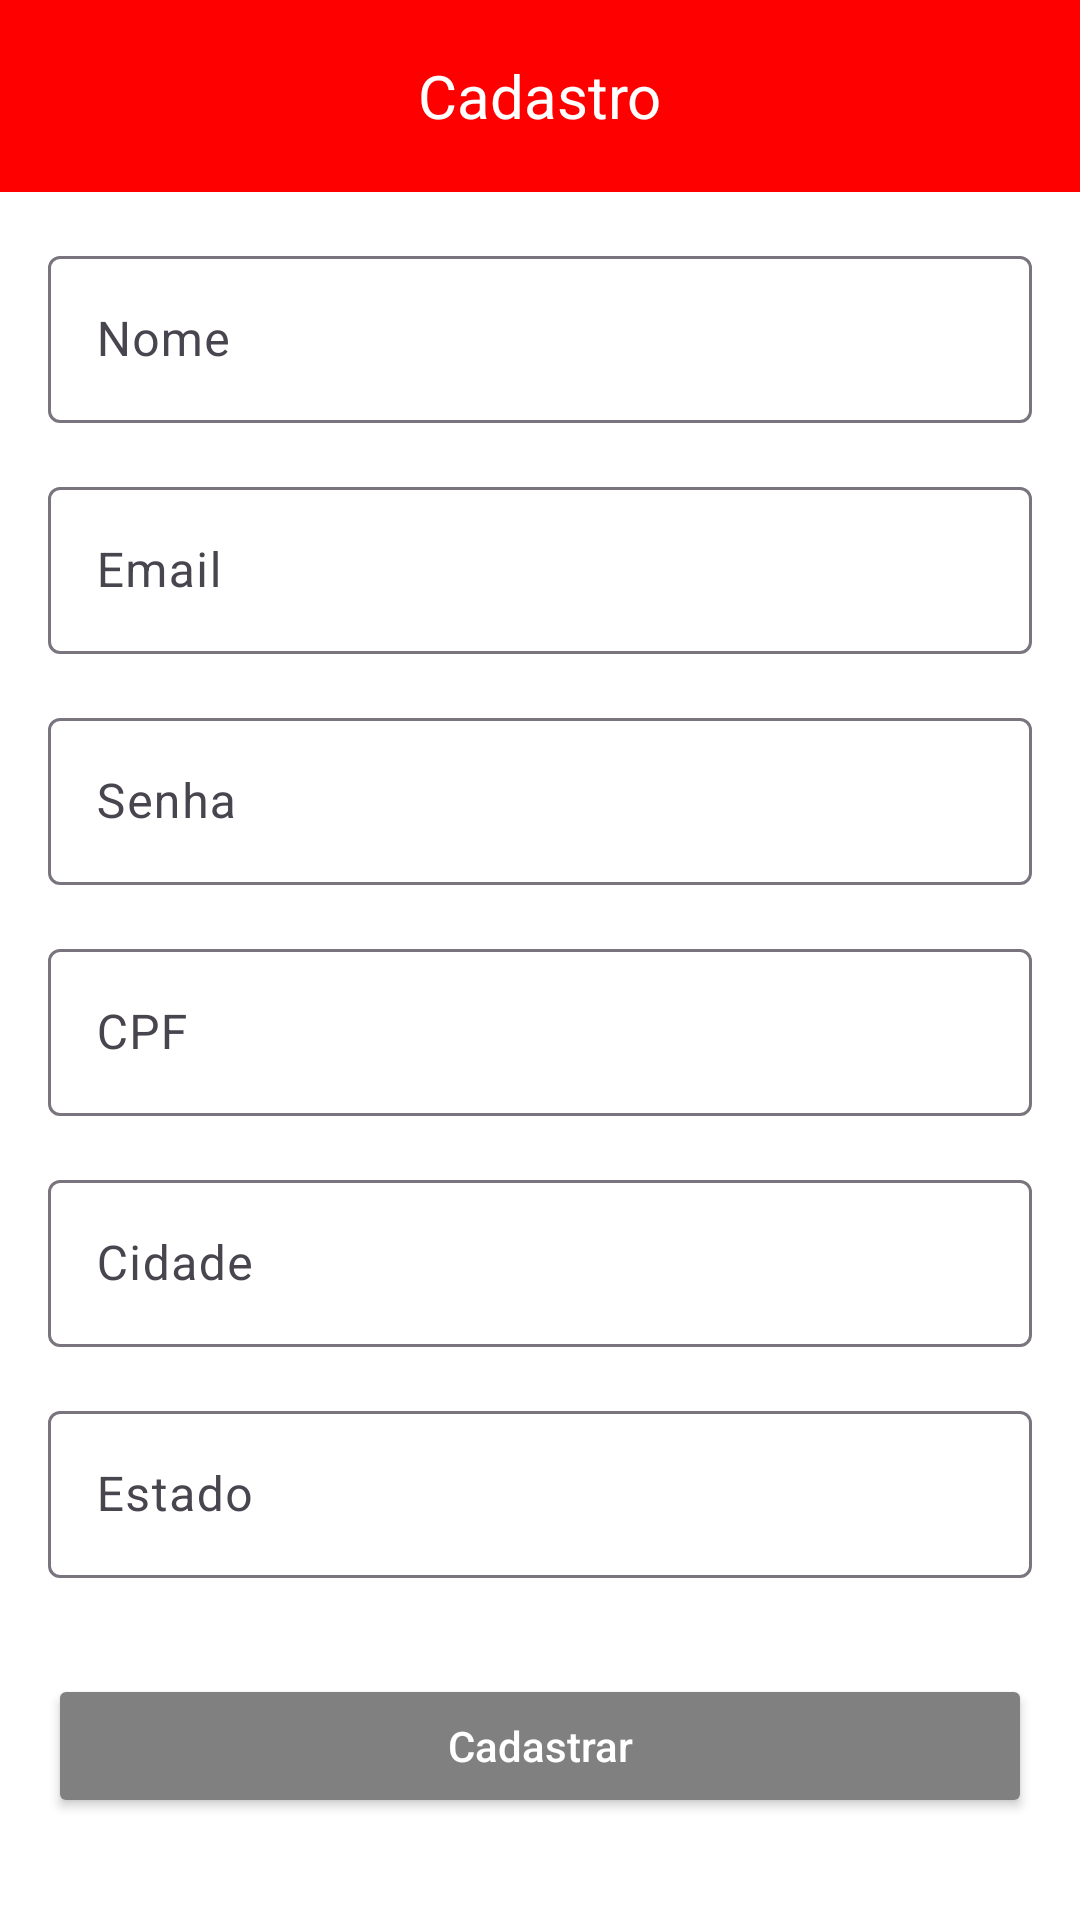

Layout XML and referenced resources for this Android screen:
<!-- AndroidManifest.xml: application theme Theme.FMVeiculos -->
<!-- res/layout/activity_register.xml -->
<?xml version="1.0" encoding="utf-8"?>
<RelativeLayout xmlns:android="http://schemas.android.com/apk/res/android"
    xmlns:app="http://schemas.android.com/apk/res-auto"
    xmlns:tools="http://schemas.android.com/tools"
    android:layout_width="match_parent"
    android:layout_height="match_parent"
    android:background="@android:color/white"
    tools:context=".ui.view.activity.RegisterActivity">

    <androidx.appcompat.widget.Toolbar
        android:id="@+id/toolbar"
        android:layout_width="match_parent"
        android:layout_height="?attr/actionBarSize"
        android:background="@color/colorAccent"
        android:elevation="4dp"
        android:theme="@style/ThemeOverlay.AppCompat.ActionBar"
        app:navigationIcon="@drawable/ic_back_24">

        <TextView
            android:id="@+id/toolbar_title"
            android:layout_width="wrap_content"
            android:layout_height="wrap_content"
            android:layout_gravity="center"
            android:text="@string/cadastro"
            android:textColor="@android:color/white"
            android:textSize="20sp" />
    </androidx.appcompat.widget.Toolbar>

    <ScrollView
        android:layout_width="match_parent"
        android:layout_height="match_parent"
        android:layout_below="@id/toolbar">

        <LinearLayout
            android:layout_width="match_parent"
            android:layout_height="wrap_content"
            android:orientation="vertical"
            android:padding="16dp">

            <com.google.android.material.textfield.TextInputLayout
                android:layout_width="match_parent"
                android:layout_height="wrap_content"
                android:layout_marginBottom="16dp"
                app:hintTextColor="@color/colorPrimary">

                <com.google.android.material.textfield.TextInputEditText
                    android:id="@+id/editTextNome"
                    android:layout_width="match_parent"
                    android:layout_height="wrap_content"
                    android:hint="@string/nome"
                    android:imeOptions="actionNext"
                    android:nextFocusDown="@id/editTextEmail"
                    android:singleLine="true"
                    android:textColor="@android:color/black"
                    android:textColorHint="@color/colorPrimary" />
            </com.google.android.material.textfield.TextInputLayout>

            <com.google.android.material.textfield.TextInputLayout
                android:layout_width="match_parent"
                android:layout_height="wrap_content"
                android:layout_marginBottom="16dp"
                app:hintTextColor="@color/colorPrimary">

                <com.google.android.material.textfield.TextInputEditText
                    android:id="@+id/editTextEmail"
                    android:layout_width="match_parent"
                    android:layout_height="wrap_content"
                    android:hint="@string/email"
                    android:imeOptions="actionNext"
                    android:inputType="textEmailAddress"
                    android:nextFocusDown="@id/editTextSenha"
                    android:singleLine="true"
                    android:textColor="@android:color/black"
                    android:textColorHint="@color/colorPrimary" />
            </com.google.android.material.textfield.TextInputLayout>

            <com.google.android.material.textfield.TextInputLayout
                android:layout_width="match_parent"
                android:layout_height="wrap_content"
                android:layout_marginBottom="16dp"
                app:hintTextColor="@color/colorPrimary">

                <com.google.android.material.textfield.TextInputEditText
                    android:id="@+id/editTextSenha"
                    android:layout_width="match_parent"
                    android:layout_height="wrap_content"
                    android:hint="@string/senha"
                    android:imeOptions="actionNext"
                    android:inputType="textPassword"
                    android:nextFocusDown="@id/editTextCPF"
                    android:singleLine="true"
                    android:textColor="@android:color/black"
                    android:textColorHint="@color/colorPrimary" />
            </com.google.android.material.textfield.TextInputLayout>

            <com.google.android.material.textfield.TextInputLayout
                android:layout_width="match_parent"
                android:layout_height="wrap_content"
                android:layout_marginBottom="16dp"
                app:hintTextColor="@color/colorPrimary">

                <com.google.android.material.textfield.TextInputEditText
                    android:id="@+id/editTextCPF"
                    android:layout_width="match_parent"
                    android:layout_height="wrap_content"
                    android:hint="@string/cpf"
                    android:imeOptions="actionNext"
                    android:inputType="number"
                    android:maxLength="14"
                    android:nextFocusDown="@id/editTextCity"
                    android:singleLine="true"
                    android:textColor="@android:color/black"
                    android:textColorHint="@color/colorPrimary" />
            </com.google.android.material.textfield.TextInputLayout>

            <com.google.android.material.textfield.TextInputLayout
                android:layout_width="match_parent"
                android:layout_height="wrap_content"
                android:layout_marginBottom="16dp"
                app:hintTextColor="@color/colorPrimary">

                <com.google.android.material.textfield.TextInputEditText
                    android:id="@+id/editTextCity"
                    android:layout_width="match_parent"
                    android:layout_height="wrap_content"
                    android:hint="@string/cidade"
                    android:imeOptions="actionNext"
                    android:nextFocusDown="@id/editTextState"
                    android:singleLine="true"
                    android:textColor="@android:color/black"
                    android:textColorHint="@color/colorPrimary" />
            </com.google.android.material.textfield.TextInputLayout>

            <com.google.android.material.textfield.TextInputLayout
                android:layout_width="match_parent"
                android:layout_height="wrap_content"
                android:layout_marginBottom="16dp"
                app:hintTextColor="@color/colorPrimary">

                <com.google.android.material.textfield.TextInputEditText
                    android:id="@+id/editTextState"
                    android:layout_width="match_parent"
                    android:layout_height="wrap_content"
                    android:hint="@string/estado"
                    android:imeOptions="actionDone"
                    android:singleLine="true"
                    android:textColor="@android:color/black"
                    android:textColorHint="@color/colorPrimary" />
            </com.google.android.material.textfield.TextInputLayout>

            <Button
                android:id="@+id/buttonFinishRegister"
                android:layout_width="match_parent"
                android:layout_height="wrap_content"
                android:layout_marginTop="16dp"
                android:backgroundTint="@color/colorPrimary"
                android:padding="12dp"
                android:text="@string/cadastrar"
                android:textAllCaps="false"
                android:textColor="@android:color/white" />
        </LinearLayout>
    </ScrollView>
</RelativeLayout>
<!-- resources referenced by this layout -->
<resources>
  <color name="colorAccent">#FF0000</color>
  <color name="colorPrimary">#808080</color>
  <string name="cadastrar">Cadastrar</string>
  <string name="cadastro">Cadastro</string>
  <string name="cidade">Cidade</string>
  <string name="cpf">CPF</string>
  <string name="email">Email</string>
  <string name="estado">Estado</string>
  <string name="nome">Nome</string>
  <string name="senha">Senha</string>
  <style name="Theme.FMVeiculos" parent="Base.Theme.FMVeiculos" />
  <style name="Base.Theme.FMVeiculos" parent="Theme.Material3.DayNight.NoActionBar">
          
          <item name="colorPrimary">#808080</item>
          <item name="colorPrimaryDark">#808080</item>
          <item name="colorAccent">#FF0000</item>
          
      </style>
</resources>
